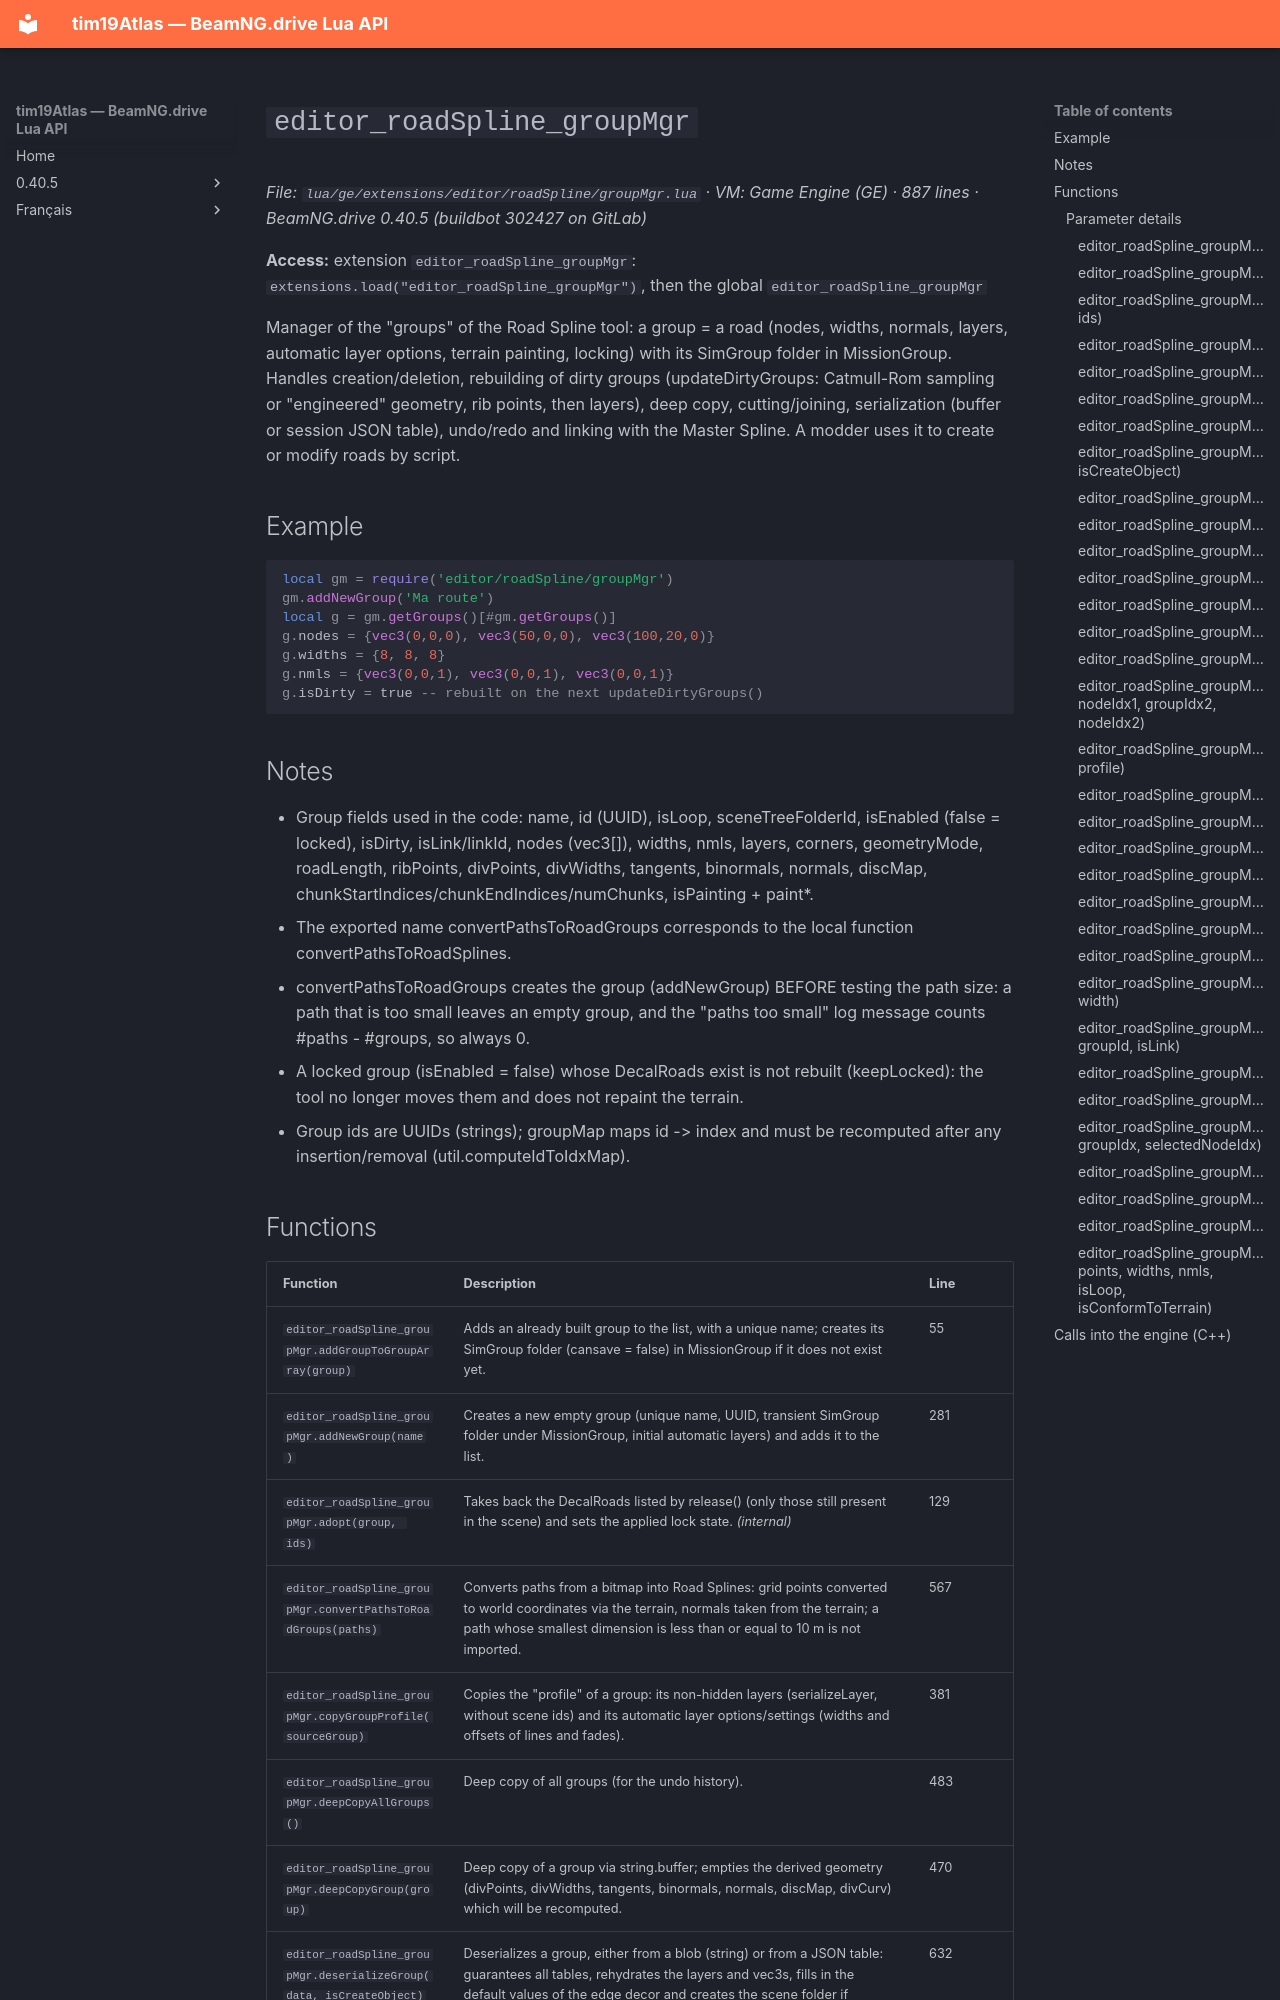

repository: Tim0219800/beamng-lua-atlas · page: 0.40.5/ge/extensions/editor/roadSpline/groupMgr.html · generator: mkdocs

# `editor_roadSpline_groupMgr`

*File: `lua/ge/extensions/editor/roadSpline/groupMgr.lua` · VM: Game Engine (GE) · 887 lines · BeamNG.drive 0.40.5 (buildbot 302427 on GitLab)*

**Access:** extension `editor_roadSpline_groupMgr`: `extensions.load("editor_roadSpline_groupMgr")`, then the global `editor_roadSpline_groupMgr`

Manager of the "groups" of the Road Spline tool: a group = a road (nodes, widths, normals, layers, automatic layer options, terrain painting, locking) with its SimGroup folder in MissionGroup. Handles creation/deletion, rebuilding of dirty groups (updateDirtyGroups: Catmull-Rom sampling or "engineered" geometry, rib points, then layers), deep copy, cutting/joining, serialization (buffer or session JSON table), undo/redo and linking with the Master Spline. A modder uses it to create or modify roads by script.

## Example

```lua
local gm = require('editor/roadSpline/groupMgr')
gm.addNewGroup('Ma route')
local g = gm.getGroups()[#gm.getGroups()]
g.nodes = {vec3(0,0,0), vec3(50,0,0), vec3(100,20,0)}
g.widths = {8, 8, 8}
g.nmls = {vec3(0,0,1), vec3(0,0,1), vec3(0,0,1)}
g.isDirty = true -- rebuilt on the next updateDirtyGroups()
```

## Notes

- Group fields used in the code: name, id (UUID), isLoop, sceneTreeFolderId, isEnabled (false = locked), isDirty, isLink/linkId, nodes (vec3[]), widths, nmls, layers, corners, geometryMode, roadLength, ribPoints, divPoints, divWidths, tangents, binormals, normals, discMap, chunkStartIndices/chunkEndIndices/numChunks, isPainting + paint*.
- The exported name convertPathsToRoadGroups corresponds to the local function convertPathsToRoadSplines.
- convertPathsToRoadGroups creates the group (addNewGroup) BEFORE testing the path size: a path that is too small leaves an empty group, and the "paths too small" log message counts #paths - #groups, so always 0.
- A locked group (isEnabled = false) whose DecalRoads exist is not rebuilt (keepLocked): the tool no longer moves them and does not repaint the terrain.
- Group ids are UUIDs (strings); groupMap maps id -> index and must be recomputed after any insertion/removal (util.computeIdToIdxMap).
